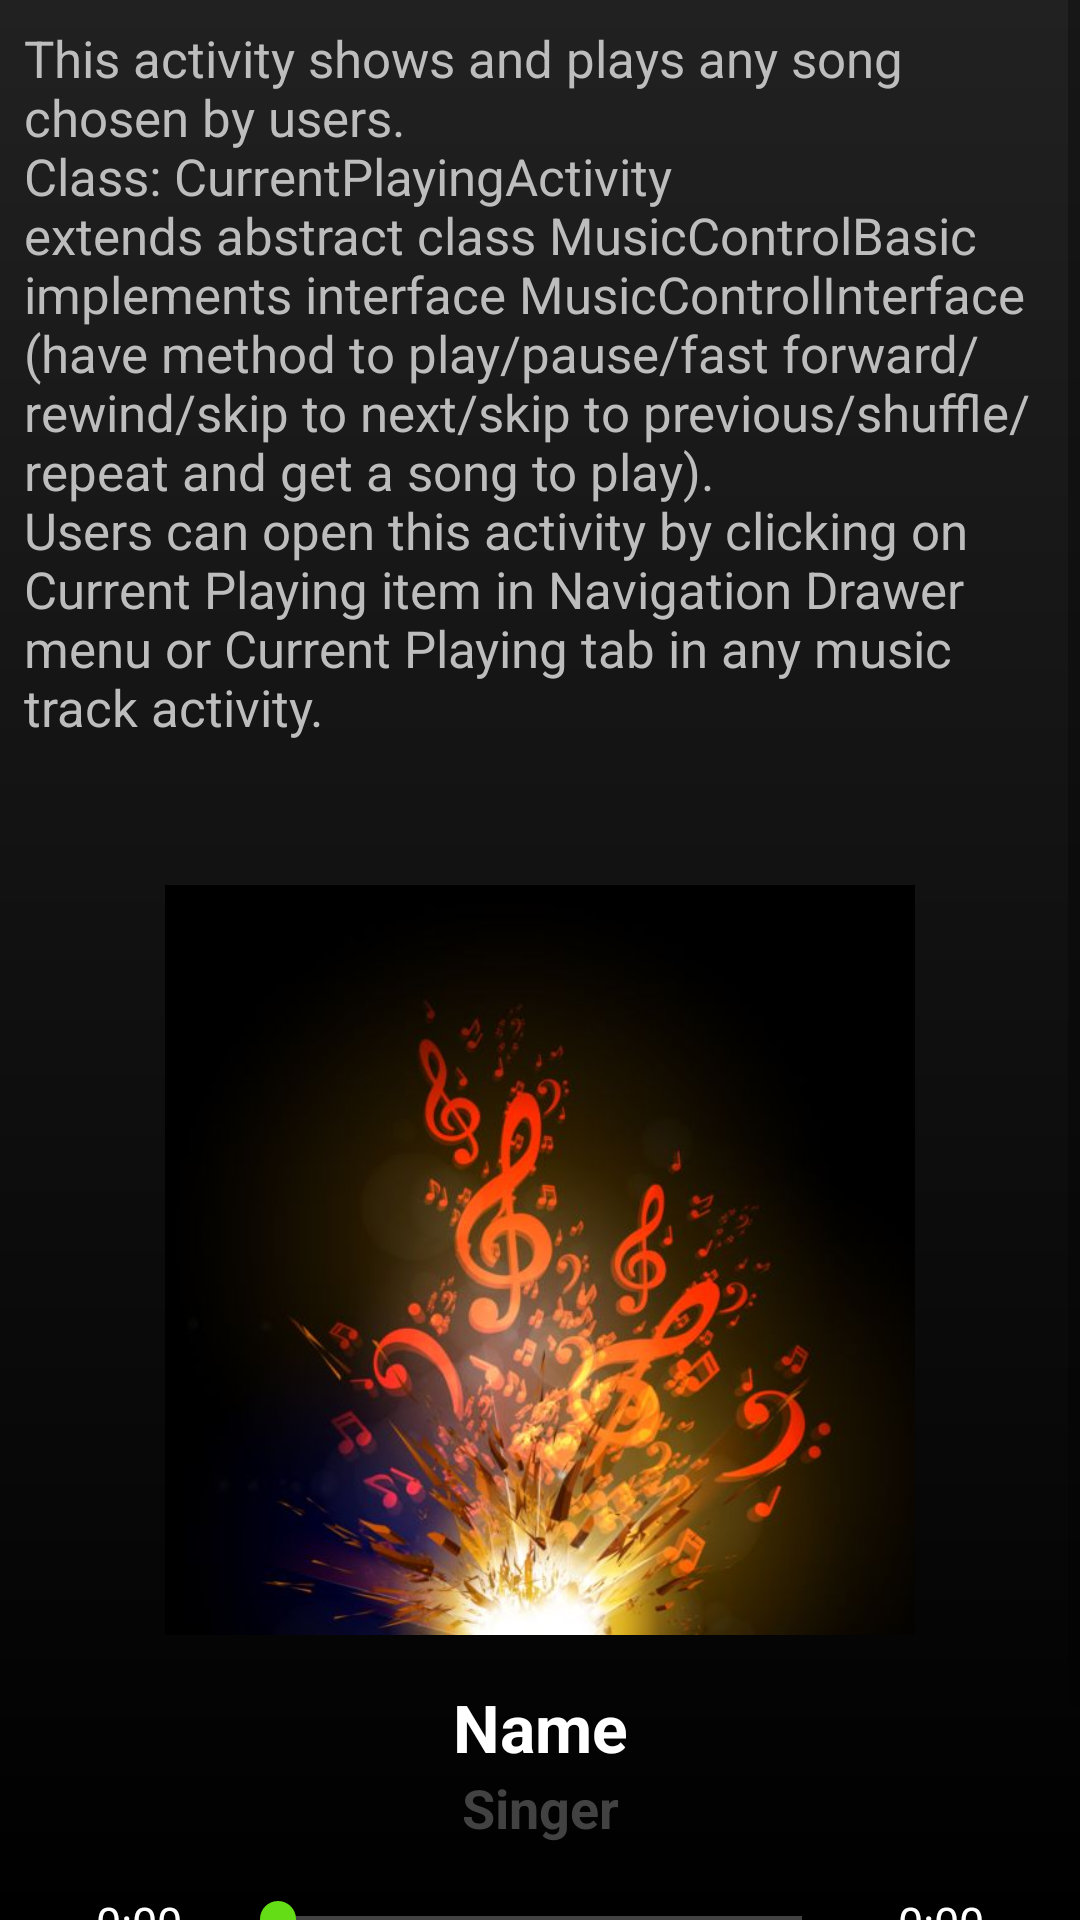

Here is an Android app screen rendered from its layout file. Give the layout XML and the strings, colors and styles it references.
<!-- AndroidManifest.xml: application theme AppTheme -->
<!-- res/layout/activity_current_playing.xml -->
<?xml version="1.0" encoding="utf-8"?>
<ScrollView xmlns:android="http://schemas.android.com/apk/res/android"
    xmlns:tools="http://schemas.android.com/tools"
    style="@style/ScrollViewStyle"
    android:background="@drawable/gradient"
    tools:context="com.example.android.soundplayer.CurrentPlayingActivity">

    <LinearLayout
        android:layout_width="match_parent"
        android:layout_height="wrap_content"
        android:orientation="vertical">
    <LinearLayout
        android:layout_width="match_parent"
        android:layout_height="wrap_content"
        android:layout_alignParentTop="true"
        android:orientation="vertical"
        android:padding="@dimen/small_padding">

        <TextView
            style="@style/ActivityInformation"
            android:text="@string/current_playing_activity_information" />
        </LinearLayout>
        <LinearLayout
            android:layout_width="match_parent"
            android:layout_height="wrap_content"
            android:gravity="center|top"
            android:orientation="vertical"
            android:paddingTop="@dimen/current_playing_activity_paddingtop">

            <ImageView
                style="@style/CurrentPlayingActivitySongImageView"
                android:src="@drawable/music" />
        </LinearLayout>

        <LinearLayout
            android:layout_width="match_parent"
            android:layout_height="wrap_content"
            android:layout_marginTop="@dimen/default_padding"
            android:orientation="vertical">

            <TextView
                style="@style/CurrentPlayingActivityName"
                android:text="@string/name" />

            <TextView
                style="@style/CurrentPlayingActivitySinger"
                android:text="@string/singer" />
        </LinearLayout>

        <LinearLayout
            android:layout_width="match_parent"
            android:layout_height="wrap_content"
            android:layout_marginTop="@dimen/default_padding"
            android:orientation="horizontal"
            android:paddingLeft="@dimen/current_playing_activity_padding_side"
            android:paddingRight="@dimen/current_playing_activity_padding_side">

            <TextView
                style="@style/CurrentPlayingActivitytime"
                android:text="@string/time" />

            <SeekBar
                style="@style/CurrentPlayingActivitySeekBar"
                android:layout_width="0dp"
                android:layout_height="wrap_content"
                android:layout_weight="1"
                android:progressBackgroundTint="@color/white" />

            <TextView
                style="@style/CurrentPlayingActivitytime"
                android:text="@string/time" />

        </LinearLayout>

        <LinearLayout style="@style/CurrentPlayingActivityButtonLayout">

            <ImageView
                style="@style/CurrentPlayingActivitySmallButton"
                android:src="@drawable/shuffle" />

            <ImageView
                style="@style/CurrentPlayingActivitySmallButton"
                android:src="@drawable/previous" />

            <ImageView
                style="@style/CurrentPlayingActivityLargeButton"
                android:src="@drawable/play_white" />

            <ImageView
                style="@style/CurrentPlayingActivitySmallButton"
                android:src="@drawable/next" />

            <ImageView
                style="@style/CurrentPlayingActivityLastSmallButton"
                android:src="@drawable/repeat" />
        </LinearLayout>
    </LinearLayout>
</ScrollView>
<!-- resources referenced by this layout -->
<resources>
  <color name="white">#ffffff</color>
  <dimen name="current_playing_activity_padding_side">32dp</dimen>
  <dimen name="current_playing_activity_paddingtop">40dp</dimen>
  <dimen name="default_padding">16dp</dimen>
  <dimen name="small_padding">8dp</dimen>
  <!-- drawable gradient (drawable) -->
  <?xml version="1.0" encoding="utf-8"?>
  <shape xmlns:android="http://schemas.android.com/apk/res/android"
      android:shape="rectangle">
      <gradient
          android:startColor="@color/colorPrimary"
          android:endColor="@color/colorPrimaryDark"
          android:angle="-90" />
  
  </shape>
  <string name="current_playing_activity_information">This activity shows and plays any song chosen by users. \nClass: CurrentPlayingActivity \nextends abstract class MusicControlBasic \nimplements interface MusicControlInterface (have method to play/pause/fast forward/rewind/skip to next/skip to previous/shuffle/repeat and get a song to play). \nUsers can open this activity by clicking on Current Playing item in Navigation Drawer menu or Current Playing tab in any music track activity.</string>
  <string name="name">Name</string>
  <string name="singer">Singer</string>
  <string name="time">0:00</string>
  <style name="ActivityInformation">
          <item name="android:layout_width">match_parent</item>
          <item name="android:layout_height">wrap_content</item>
          <item name="android:textColor">@color/lightGrey</item>
          <item name="android:textSize">17sp</item>
          <item name="android:gravity">center_vertical</item>
      </style>
  <style name="CurrentPlayingActivityLastSmallButton">
          <item name="android:layout_width">@dimen/current_playing_activity_small_button</item>
          <item name="android:layout_height">@dimen/current_playing_activity_small_button</item>
      </style>
  <style name="CurrentPlayingActivitySeekBar">
          <item name="android:layout_marginLeft">@dimen/default_padding</item>
          <item name="android:layout_marginRight">@dimen/default_padding</item>
          <item name="android:max">100</item>
      </style>
  <style name="CurrentPlayingActivitySongImageView">
          <item name="android:layout_width">@dimen/current_playing_activity_imageview</item>
          <item name="android:layout_height">@dimen/current_playing_activity_imageview</item>
      </style>
  <style name="CurrentPlayingActivitytime">
          <item name="android:layout_width">wrap_content</item>
          <item name="android:layout_height">match_parent</item>
          <item name="android:textColor">@color/white</item>
          <item name="android:textSize">15sp</item>
          <item name="android:gravity">center</item>
      </style>
  <style name="ScrollViewStyle">
          <item name="android:layout_width">match_parent</item>
          <item name="android:layout_height">match_parent</item>
          <item name="android:fillViewport">true</item>
      </style>
  <style name="AppTheme" parent="Theme.AppCompat.Light.DarkActionBar">
          
          <item name="colorPrimary">@color/colorPrimary</item>
          <item name="colorPrimaryDark">@color/colorPrimaryDark</item>
          <item name="colorAccent">@color/colorAccent</item>
      </style>
  <color name="colorPrimary">#212121</color>
  <color name="colorPrimaryDark">#000000</color>
  <color name="lightGrey">#BDBDBD</color>
  <dimen name="current_playing_activity_large_button">55dp</dimen>
  <dimen name="current_playing_activity_button_margin_right">24dp</dimen>
  <dimen name="current_playing_activity_small_button">30dp</dimen>
  <color name="darkGrey">#424242</color>
  <dimen name="current_playing_activity_imageview">250dp</dimen>
  <color name="colorAccent">#64DD17</color>
</resources>
